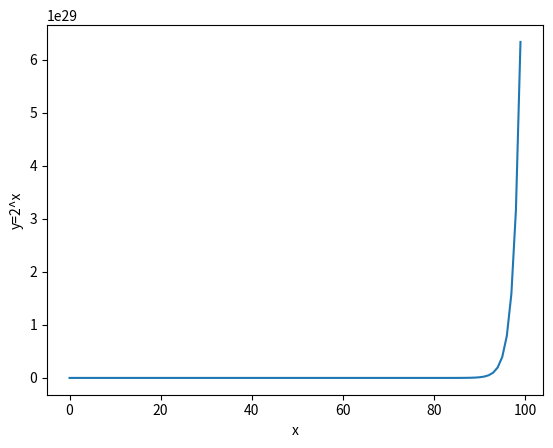

Recreate this plot in Python.

import matplotlib.pyplot as plt  # import library

x = [ k for k in range(100) ]  # create a range for the data
y = [ 2**k for k in x ]      # create a simple function y=2^x

plt.plot(x,y)  # create a 2d plot

plt.xlabel('x')
plt.ylabel('y=2^x')  # annotate

plt.show()  # display

# Test the example as is on the slides
# - Modify the data and the range
# - Plot in different ways
# Read matplotlib documentation
# - Test some other plotting functions
